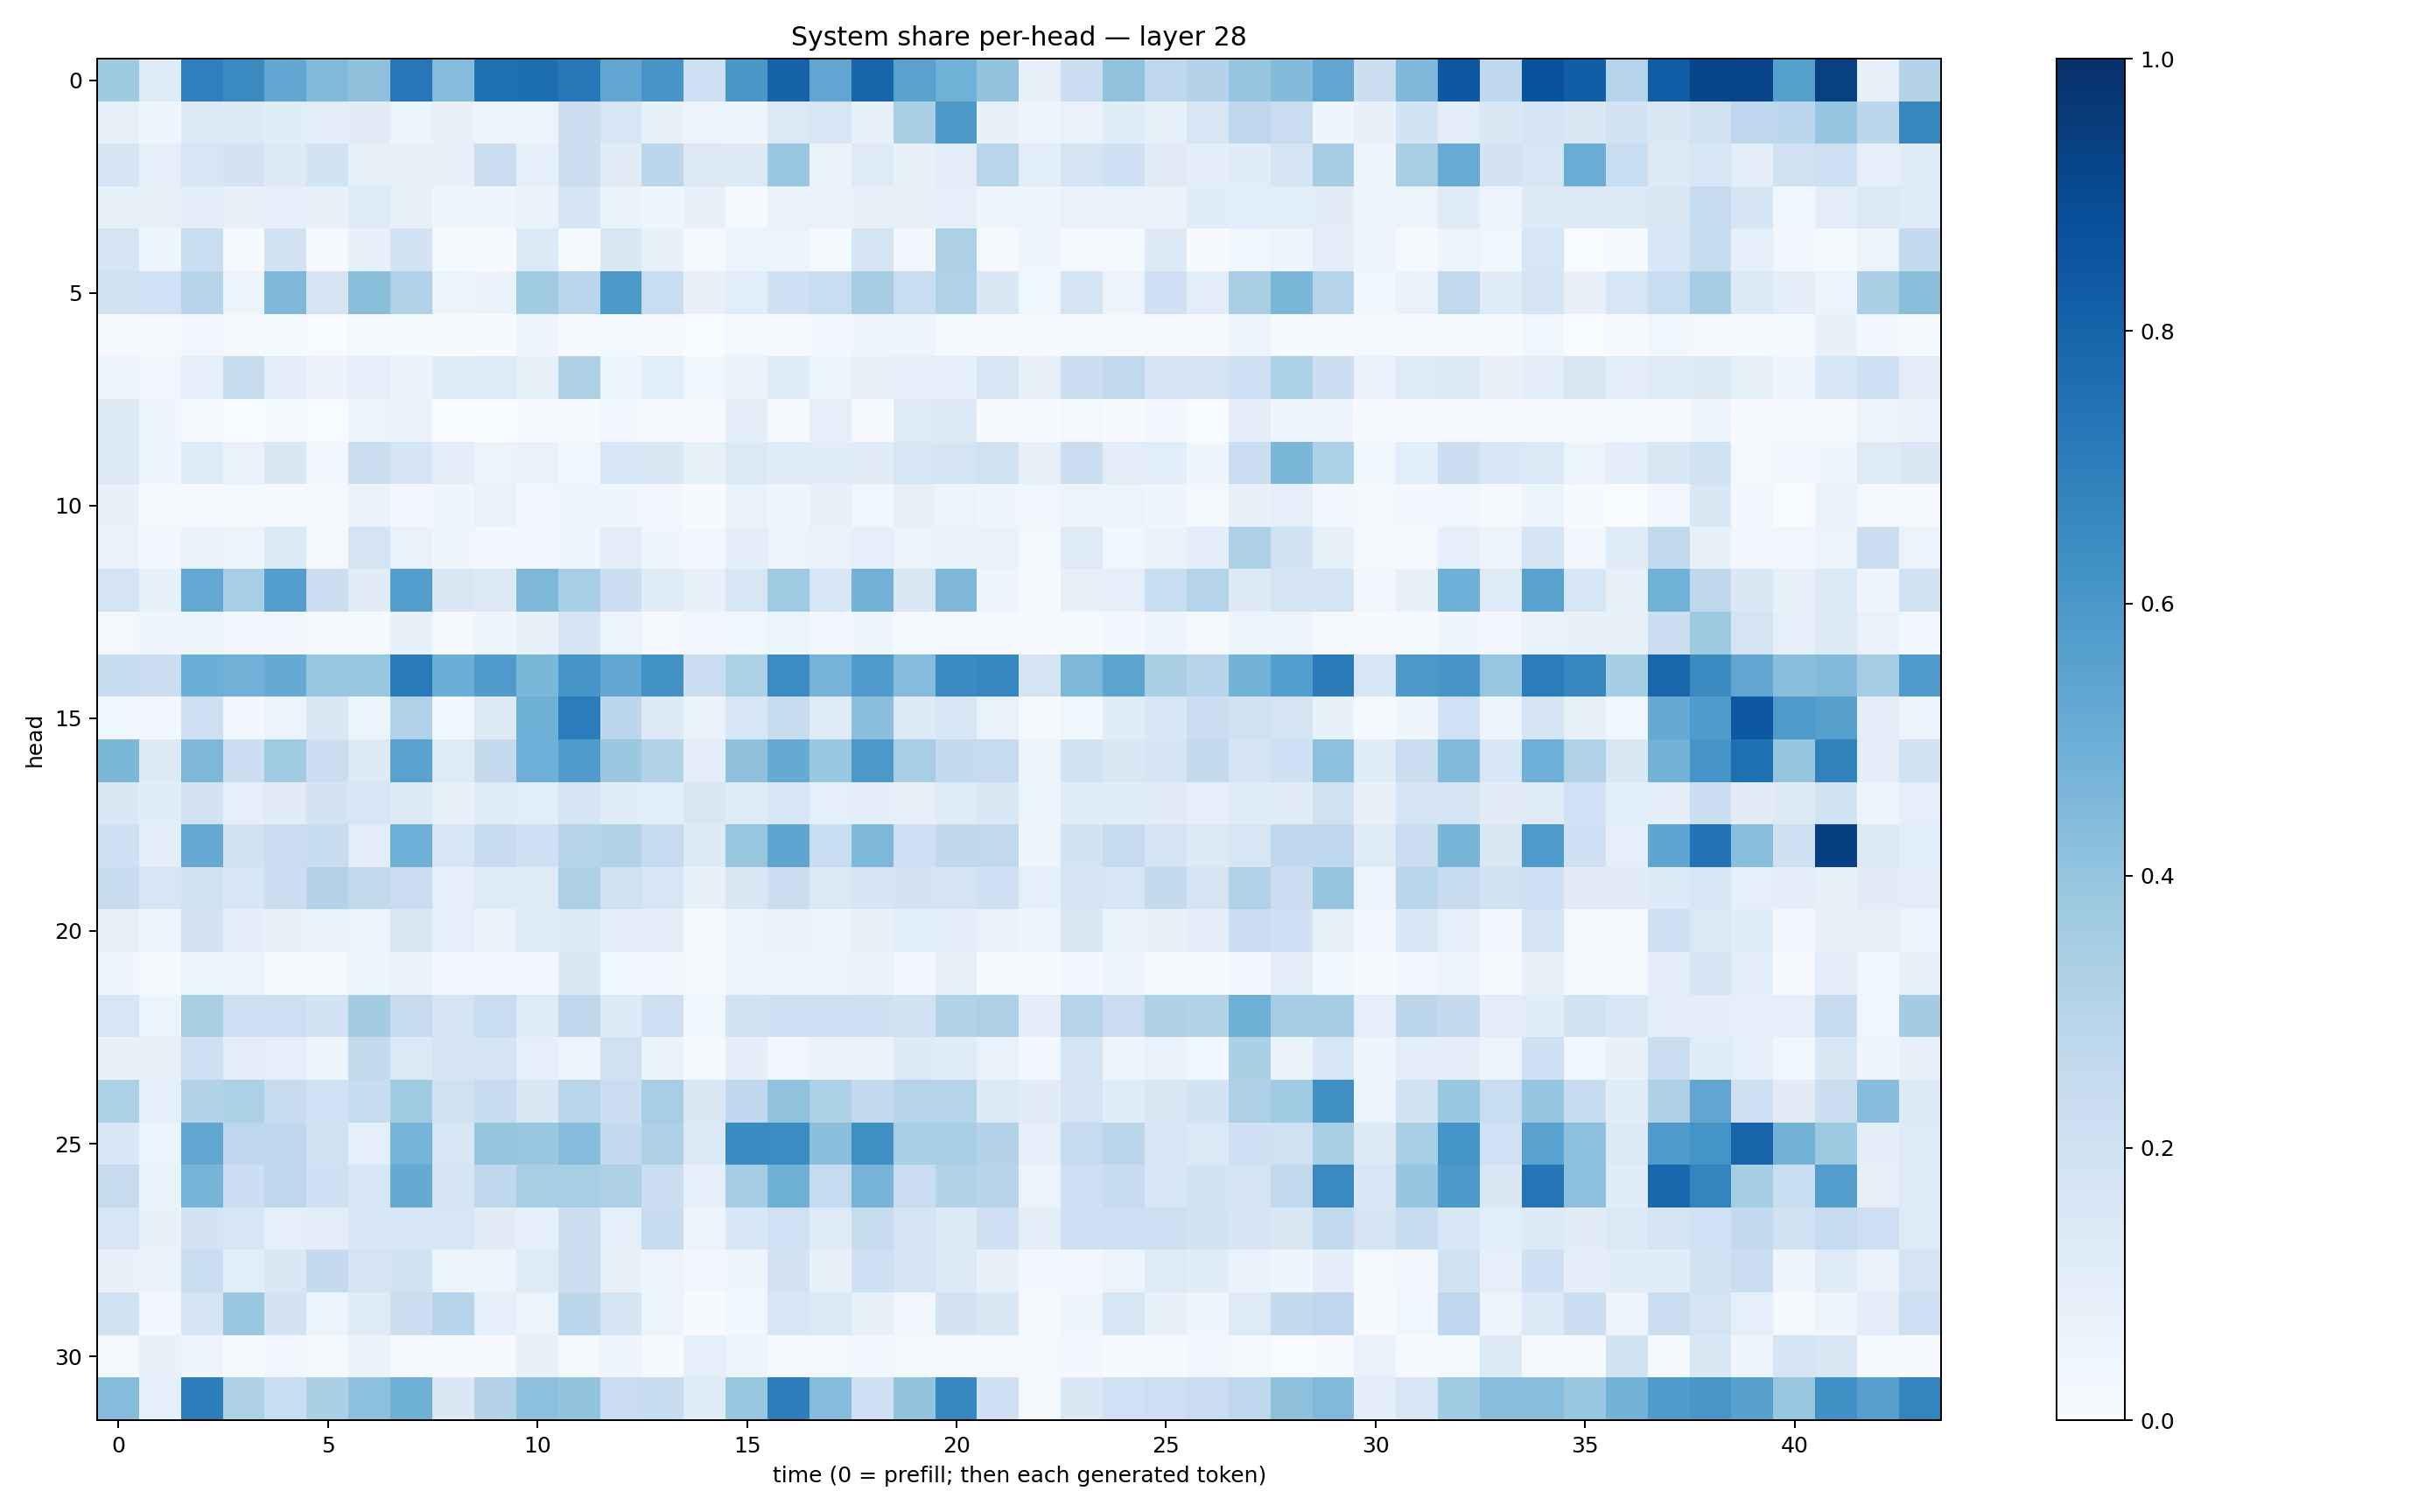

Values plotted in this chart, from the file beside it:
0.37167454, 0.124900766, 0.69367635, 0.6513986, 0.53117853, 0.4487541, 0.41340944, 0.72437125, 0.434152, 0.7532383, 0.75817096, 0.71999884, 0.53348076, 0.6082183, 0.21276343, 0.59974086, 0.8036583, 0.5346609, 0.7936614, 0.5520767, 0.48473918, 0.39991173, 0.073738635, 0.22586565
0.0798, 0.04515, 0.1313, 0.1342, 0.1139, 0.1033, 0.1113, 0.061, 0.07516, 0.05614, 0.05585, 0.2185, 0.1598, 0.08231, 0.05405, 0.04663, 0.1376, 0.1573, 0.07691, 0.3348, 0.5933, 0.07191, 0.05009, 0.06974
0.1712, 0.09291, 0.1606, 0.1831, 0.1315, 0.1855, 0.08557, 0.08524, 0.07759, 0.2267, 0.08995, 0.2175, 0.1097, 0.2792, 0.1258, 0.1269, 0.383, 0.06478, 0.1224, 0.07535, 0.1031, 0.2912, 0.1084, 0.1732
0.08208, 0.08425, 0.1003, 0.0809, 0.09171, 0.07498, 0.1229, 0.08387, 0.05078, 0.0468, 0.06303, 0.1655, 0.06586, 0.04365, 0.07198, 0.02162, 0.0668, 0.06875, 0.08133, 0.07847, 0.08983, 0.04848, 0.04993, 0.06682
0.1744, 0.04123, 0.2334, 0.01359, 0.1899, 0.007371, 0.07358, 0.1858, 0.01319, 0.004032, 0.1381, 0.009023, 0.1449, 0.08172, 0.008279, 0.05399, 0.05288, 0.01302, 0.1655, 0.02726, 0.3278, 0.01704, 0.03998, 0.0179
0.1981, 0.2023, 0.2947, 0.05492, 0.4522, 0.1697, 0.4257, 0.3199, 0.06109, 0.06336, 0.3663, 0.2899, 0.5922, 0.2337, 0.07091, 0.1074, 0.2076, 0.2311, 0.349, 0.2317, 0.32, 0.1483, 0.03835, 0.1783
0.00949, 0.01826, 0.03127, 0.008759, 0.01451, 0.003661, 0.01784, 0.01427, 0.006355, 0.005142, 0.04986, 0.007571, 0.02123, 0.01046, 0.003467, 0.01718, 0.012, 0.02584, 0.04496, 0.04722, 0.0139, 0.006067, 0.0115, 0.01644
0.05967, 0.03405, 0.09322, 0.2453, 0.1011, 0.0666, 0.08805, 0.06269, 0.1162, 0.1229, 0.08246, 0.3226, 0.05949, 0.1078, 0.03584, 0.06635, 0.1133, 0.06045, 0.07674, 0.08756, 0.08643, 0.1632, 0.07463, 0.2226
0.1297, 0.04282, 0.02225, 0.00364, 0.0149, 0.003052, 0.0533, 0.06841, 0.002907, 0.002883, 0.008788, 0.003968, 0.02857, 0.01102, 0.007918, 0.09426, 0.01546, 0.08743, 0.009014, 0.1235, 0.1254, 0.007653, 0.007691, 0.01923
0.1264, 0.04735, 0.1196, 0.07027, 0.1436, 0.02708, 0.2189, 0.1704, 0.09445, 0.0619, 0.06962, 0.0389, 0.1595, 0.1433, 0.08365, 0.1381, 0.1166, 0.1161, 0.1103, 0.158, 0.1759, 0.1967, 0.08031, 0.2255
0.0735, 0.008378, 0.02069, 0.02146, 0.01094, 0.01841, 0.06285, 0.03073, 0.04199, 0.067, 0.03362, 0.04815, 0.03971, 0.02961, 0.004417, 0.06899, 0.04442, 0.07186, 0.03612, 0.07935, 0.05489, 0.04507, 0.03383, 0.06186
0.06793, 0.02388, 0.06855, 0.06248, 0.1353, 0.01816, 0.1721, 0.067, 0.03956, 0.02491, 0.03216, 0.04476, 0.1049, 0.04417, 0.02527, 0.09472, 0.05942, 0.06943, 0.09119, 0.05549, 0.06622, 0.07002, 0.01965, 0.1237
0.1739, 0.08258, 0.5245, 0.3451, 0.5687, 0.2227, 0.1097, 0.5735, 0.1496, 0.1317, 0.4535, 0.344, 0.2164, 0.1142, 0.07087, 0.1569, 0.3684, 0.1596, 0.4803, 0.1486, 0.4495, 0.04474, 0.01556, 0.08149
0.02101, 0.04649, 0.05091, 0.02356, 0.02928, 0.01125, 0.02325, 0.08501, 0.0232, 0.04047, 0.07532, 0.1688, 0.05637, 0.02141, 0.03291, 0.03602, 0.05199, 0.02806, 0.04263, 0.01571, 0.02143, 0.01448, 0.005497, 0.01161
0.2402, 0.2224, 0.497, 0.4839, 0.5147, 0.3941, 0.3928, 0.7082, 0.4977, 0.5771, 0.4603, 0.6084, 0.5278, 0.6247, 0.2245, 0.3309, 0.6473, 0.4765, 0.5818, 0.4356, 0.6499, 0.665, 0.1784, 0.4547
0.03707, 0.02627, 0.2077, 0.02592, 0.05909, 0.145, 0.05357, 0.3191, 0.03764, 0.1325, 0.492, 0.7065, 0.2811, 0.1295, 0.06358, 0.1601, 0.2396, 0.1207, 0.4205, 0.1289, 0.1629, 0.06854, 0.01118, 0.03536
0.458, 0.1254, 0.455, 0.2264, 0.3655, 0.2219, 0.1302, 0.5528, 0.1245, 0.2536, 0.4938, 0.5775, 0.3805, 0.3103, 0.09693, 0.4138, 0.5175, 0.3834, 0.5953, 0.3449, 0.2564, 0.2487, 0.04804, 0.1873
0.1445, 0.115, 0.1815, 0.0934, 0.1133, 0.1819, 0.1626, 0.1317, 0.07236, 0.1183, 0.1072, 0.1705, 0.1165, 0.1058, 0.1489, 0.1194, 0.1601, 0.0935, 0.1001, 0.07914, 0.1149, 0.1446, 0.0563, 0.1151
0.2084, 0.1002, 0.5143, 0.1928, 0.2272, 0.2408, 0.1051, 0.4932, 0.1619, 0.2378, 0.2052, 0.2971, 0.3123, 0.2479, 0.1314, 0.3924, 0.5385, 0.2322, 0.4562, 0.2091, 0.2707, 0.2619, 0.04685, 0.184
0.2415, 0.1608, 0.1935, 0.1554, 0.2209, 0.3066, 0.2587, 0.2282, 0.08921, 0.1172, 0.1235, 0.3253, 0.1977, 0.1625, 0.07158, 0.1498, 0.2225, 0.1381, 0.165, 0.1804, 0.1758, 0.2071, 0.08897, 0.1684
0.07926, 0.0447, 0.1827, 0.09439, 0.07561, 0.06895, 0.05888, 0.1511, 0.09305, 0.06577, 0.1224, 0.1263, 0.1036, 0.1014, 0.01217, 0.0535, 0.0699, 0.0515, 0.08133, 0.1087, 0.1013, 0.06807, 0.04522, 0.1442
0.04253, 0.01345, 0.05186, 0.05148, 0.0178, 0.02107, 0.04385, 0.06524, 0.0317, 0.03407, 0.02793, 0.1484, 0.03786, 0.02578, 0.0161, 0.06109, 0.0623, 0.05342, 0.06505, 0.02983, 0.08133, 0.01324, 0.01213, 0.0262
0.1589, 0.06027, 0.3403, 0.2053, 0.2148, 0.1851, 0.3563, 0.2486, 0.1681, 0.2331, 0.1232, 0.2686, 0.1347, 0.212, 0.03779, 0.1909, 0.2083, 0.2037, 0.204, 0.1884, 0.3111, 0.3268, 0.09986, 0.3026
0.07785, 0.07885, 0.2038, 0.1024, 0.08725, 0.04538, 0.2578, 0.1369, 0.1771, 0.1794, 0.08845, 0.05329, 0.1977, 0.06474, 0.01258, 0.09425, 0.03498, 0.06544, 0.06462, 0.1276, 0.1199, 0.06852, 0.02357, 0.1736
0.3296, 0.08794, 0.3146, 0.3295, 0.2415, 0.2022, 0.2413, 0.3672, 0.1981, 0.2357, 0.1451, 0.2893, 0.222, 0.3462, 0.1445, 0.2669, 0.4098, 0.3284, 0.2564, 0.3013, 0.2998, 0.1338, 0.1097, 0.1648
0.1558, 0.05386, 0.5308, 0.2735, 0.2751, 0.1923, 0.09118, 0.4746, 0.1634, 0.3958, 0.3832, 0.4332, 0.2505, 0.3275, 0.1375, 0.6511, 0.6448, 0.4181, 0.6309, 0.3456, 0.3444, 0.3084, 0.08908, 0.2439
0.2451, 0.06288, 0.4726, 0.2156, 0.2739, 0.2032, 0.1571, 0.5169, 0.1644, 0.269, 0.3411, 0.345, 0.3278, 0.2265, 0.0937, 0.3494, 0.4901, 0.248, 0.4698, 0.2279, 0.3155, 0.2933, 0.05903, 0.2052
0.1617, 0.07352, 0.1832, 0.1639, 0.08819, 0.1039, 0.1537, 0.1579, 0.157, 0.1103, 0.08677, 0.2185, 0.09232, 0.2401, 0.06221, 0.1562, 0.2, 0.1177, 0.2377, 0.1789, 0.1322, 0.204, 0.09669, 0.2142
0.07671, 0.0631, 0.2312, 0.109, 0.141, 0.2515, 0.1743, 0.1926, 0.04853, 0.05819, 0.1229, 0.2163, 0.07946, 0.05479, 0.02469, 0.04064, 0.1832, 0.07801, 0.21, 0.1698, 0.1294, 0.07659, 0.02904, 0.03113
0.1935, 0.02907, 0.1668, 0.3839, 0.1813, 0.05376, 0.1248, 0.2165, 0.2931, 0.08953, 0.05419, 0.2811, 0.1647, 0.05641, 0.007066, 0.03697, 0.1593, 0.1368, 0.08159, 0.03092, 0.1808, 0.1468, 0.01095, 0.04145
0.01894, 0.07662, 0.04765, 0.01108, 0.02545, 0.01942, 0.06471, 0.01124, 0.006086, 0.01084, 0.07763, 0.02315, 0.04311, 0.005476, 0.08707, 0.06168, 0.01242, 0.0185, 0.0239, 0.01973, 0.008309, 0.02193, 0.01573, 0.02822
0.4336, 0.09198, 0.6989, 0.3247, 0.2322, 0.3357, 0.4146, 0.4915, 0.1449, 0.3072, 0.4167, 0.402, 0.2289, 0.2381, 0.1172, 0.3846, 0.6965, 0.4374, 0.2043, 0.4016, 0.6644, 0.2107, 0.0217, 0.1473
